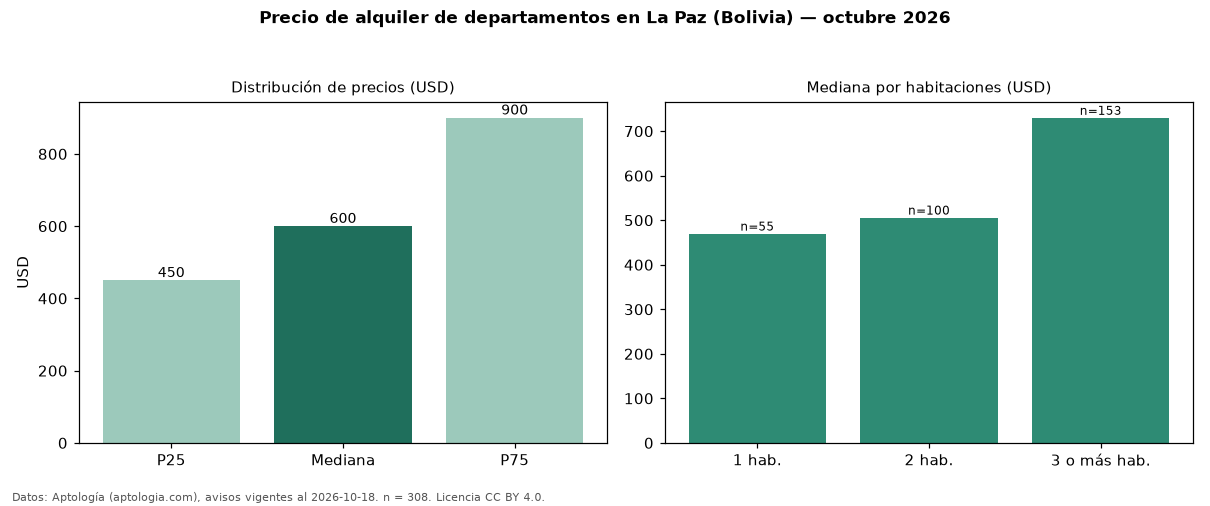

The data file committed next to this chart (first rows):
seccion, metrica, valor, moneda, n
precio, p25, 450.0, USD, 308
precio, mediana, 600.0, USD, 308
precio, p75, 900.0, USD, 308
precio, minimo, 182.0, USD, 308
precio, maximo, 3700, USD, 308
m2, mediana_precio_m2, 5.62, USD, 298
m2, area_mediana_m2, 120.0, m2, 298
admin, mediana_admin_mes, 50.0, USD, 199
banos, mediana_banos, 2.0, , 
parqueadero, pct_con_parqueadero, 100.0, %, 226
habitaciones, 1, 470.0, USD, 55
habitaciones, 2, 506.0, USD, 100
habitaciones, 3+, 730.0, USD, 153
fuente, fecha_datos, 2026-10-18, , 
fuente, atribucion, https://www.aptologia.com/bo/alquiler/la…, , 
fuente, licencia, CC BY 4.0, , 
